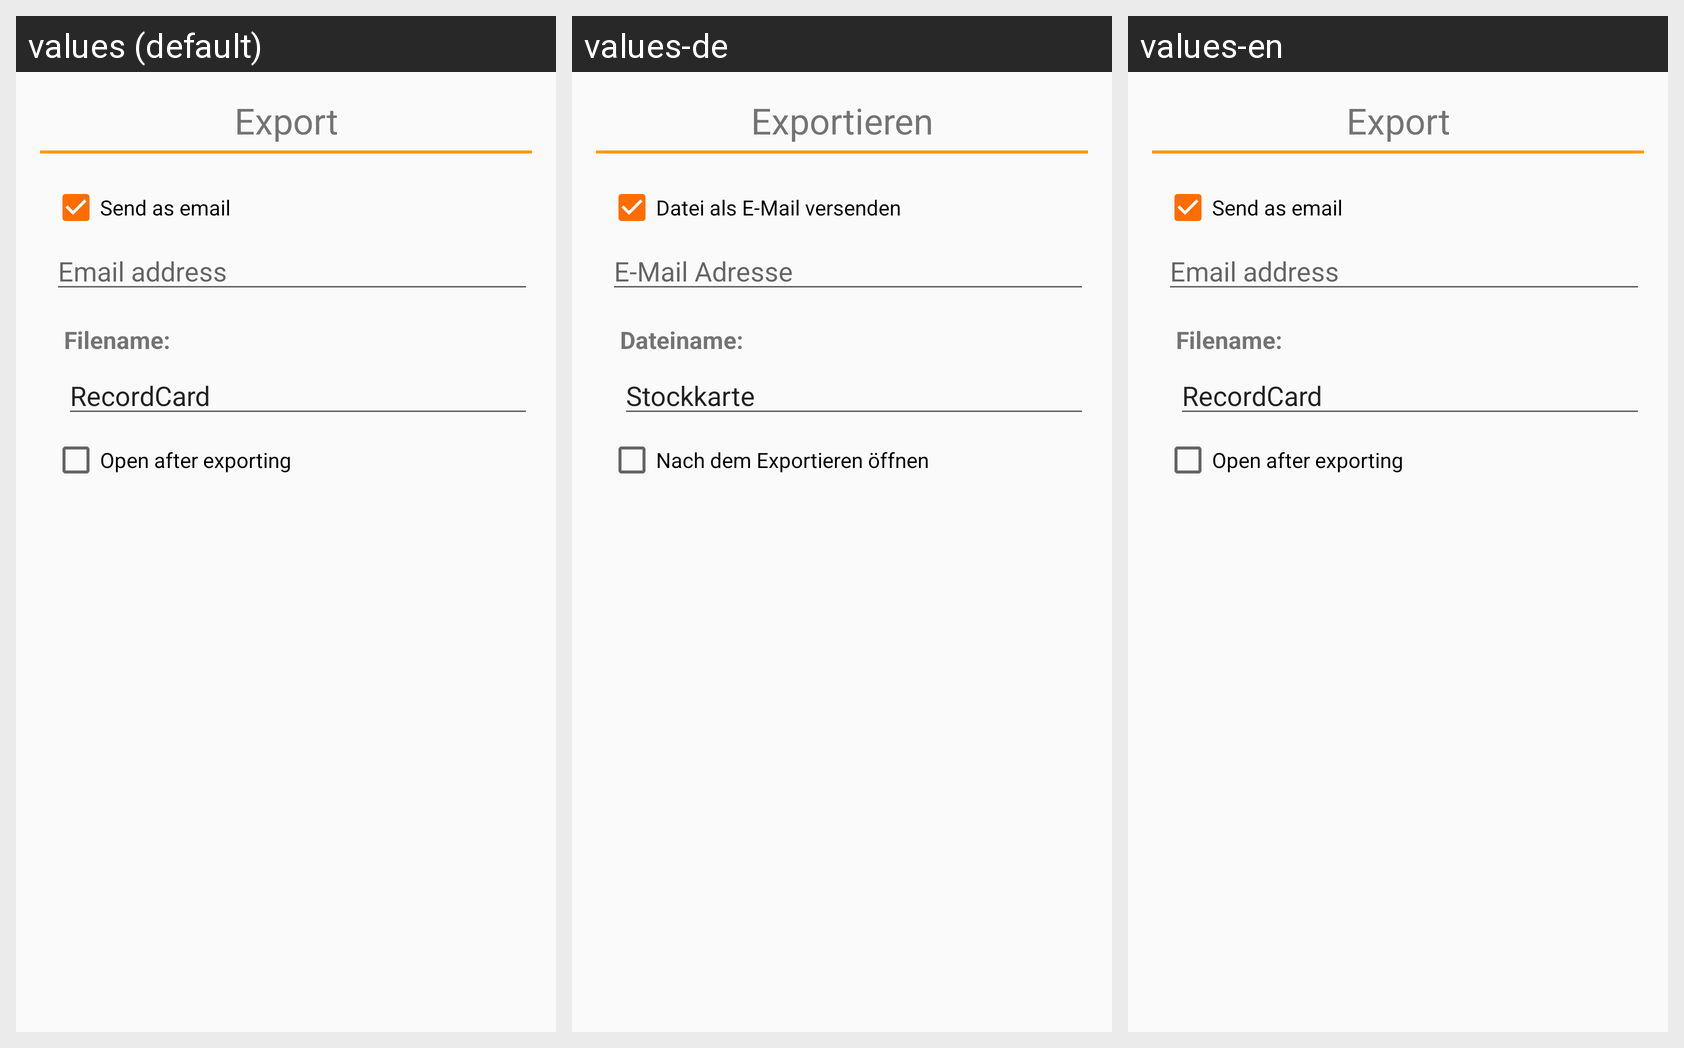

This grid shows one Android layout under several languages. Give, for every string resource on the screen, its name, the default text and each shown locale's text.
Android screen res/layout/dialog_export_xls.xml rendered under 3 locales, left to right: values (default), values-de, values-en. Device: Nexus 5 (rendered at 1080×1920; each locale shown at half size, 540×960, under a caption strip naming it); theme AppTheme.
Strings drawn on this screen, with the default value and each locale's value (text and hints the layout hard-codes, and strings that could not be matched under every locale, appear in the picture but are not listed):

dialog_export_xls_title
  values: Export
  values-de: Exportieren
  values-en: Export

dialog_export_send_mail
  values: Send as email
  values-de: Datei als E-Mail versenden
  values-en: Send as email

export_address_hint
  values: Email address
  values-de: E-Mail Adresse
  values-en: Email address

export_filename
  values: Filename:
  values-de: Dateiname:
  values-en: Filename:

export_filename_default
  values: RecordCard
  values-de: Stockkarte
  values-en: RecordCard

dialog_export_open_file
  values: Open after exporting
  values-de: Nach dem Exportieren öffnen
  values-en: Open after exporting
